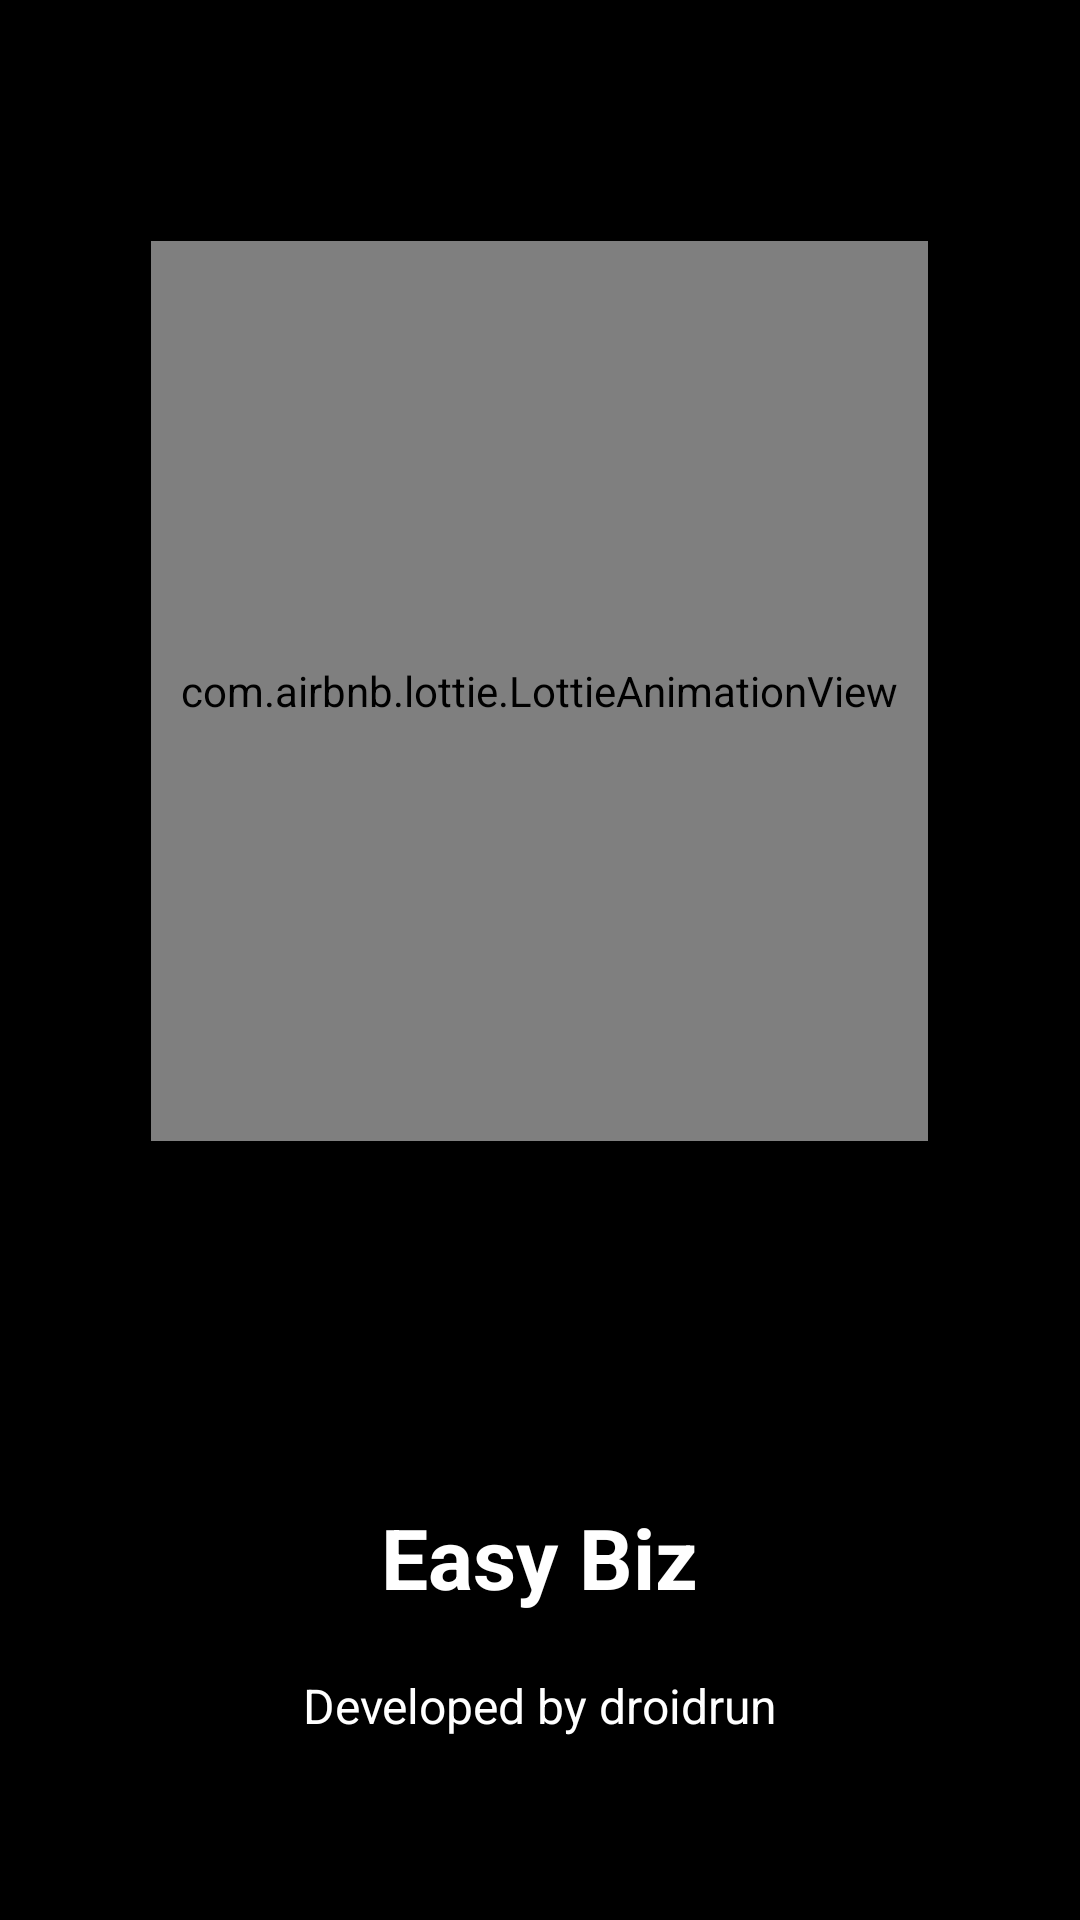

Here is an Android app screen rendered from its layout file. Give the layout XML and the strings, colors and styles it references.
<!-- AndroidManifest.xml: application theme Theme.Design.NoActionBar -->
<!-- res/layout/activity_main.xml -->
<?xml version="1.0" encoding="utf-8"?>
<LinearLayout xmlns:android="http://schemas.android.com/apk/res/android"
    xmlns:app="http://schemas.android.com/apk/res-auto"
    xmlns:tools="http://schemas.android.com/tools"
    android:layout_width="match_parent"
    android:layout_height="match_parent"
    android:background="@color/black"
    android:gravity="center"
    tools:context=".activity.MainActivity"
    android:orientation="vertical">

    <com.airbnb.lottie.LottieAnimationView
        android:layout_width="wrap_content"
        android:layout_height="300dp"
        android:layout_margin="20dp"
        android:padding="10dp"
        app:lottie_autoPlay="true"
        app:lottie_loop="true"
        app:lottie_rawRes="@raw/customanimation" />

    <TextView
        android:layout_width="wrap_content"
        android:layout_height="wrap_content"
        android:layout_marginTop="100dp"
        android:text="Easy Biz"
        android:textColor="@color/white"
        android:textStyle="bold"
        android:textSize="28sp" />

    <TextView
        android:layout_width="wrap_content"
        android:layout_height="wrap_content"
        android:layout_marginTop="20dp"
        android:text="Developed by droidrun"
        android:textColor="@color/white"
        android:textSize="16sp" />

</LinearLayout>
<!-- resources referenced by this layout -->
<resources>
  <color name="black">#FF000000</color>
  <color name="white">#FFFFFFFF</color>
</resources>
